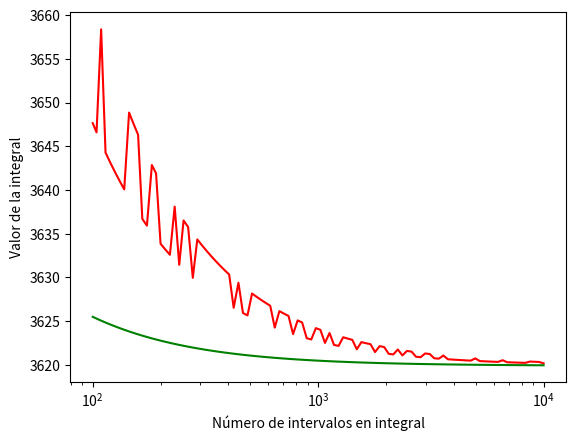

This chart was generated by the following Python code:
import numpy as np
import matplotlib.pyplot as plt

intervalo = [0, 30]
f = lambda x: 200*(x/(5+x))*np.exp((-2*x)/300)
# pasos = int(input())

def trapecios (intervalo,f,pasos):

	Espaciado = np.linspace(intervalo[0], intervalo[-1], pasos)
	alfa = f(intervalo[0])

	for i in range(1,len(Espaciado)):

		alfa += 2*f(Espaciado[i])

	I = ((intervalo[1] - intervalo[0])/len(Espaciado))*((f(intervalo[-1])+alfa)/2)

	return I

# J = trapecios(intervalo, f, pasos)

# print(J)

def Simpsons (intervalo, f, pasos):
	Espaciado = np.linspace(intervalo[0], intervalo[-1], pasos)
	alfa = f(intervalo[0])

	for i in range(1,len(Espaciado)):
		if i % 2 == 0:
			alfa += 4*f(Espaciado[i])
		else:
			alfa += 2*f(Espaciado[i])

	I = ((intervalo[1] - intervalo[0])/(len(Espaciado)-1))*(alfa + f(intervalo[-1]))/3

	return I

#I = Simpsons(intervalo, f, pasos)

# print(I)

evaluacion = np.logspace(2,4,100).astype(int)
IntegralT = []
IntegralS = []

for i in range(len(evaluacion)):
	IntegralT.append(trapecios(intervalo,f,evaluacion[i]))
	IntegralS.append(Simpsons(intervalo,f,evaluacion[i]))

plt.semilogx(evaluacion,IntegralS,'r')
plt.semilogx(evaluacion,IntegralT,'g')
plt.ylabel("Valor de la integral")
plt.xlabel("Número de intervalos en integral")
plt.show()


# astype cambia el tipo de variable, porque logspace genera rango en decadas, misma cantidad de 
# números entre 100 y 1000 que 1000 y 10000, esto no cae en numeros enteros, pero con astype(int)
# lo obligo que sean numeros enteros (sería np.logspace(1,3,10).astype(int))